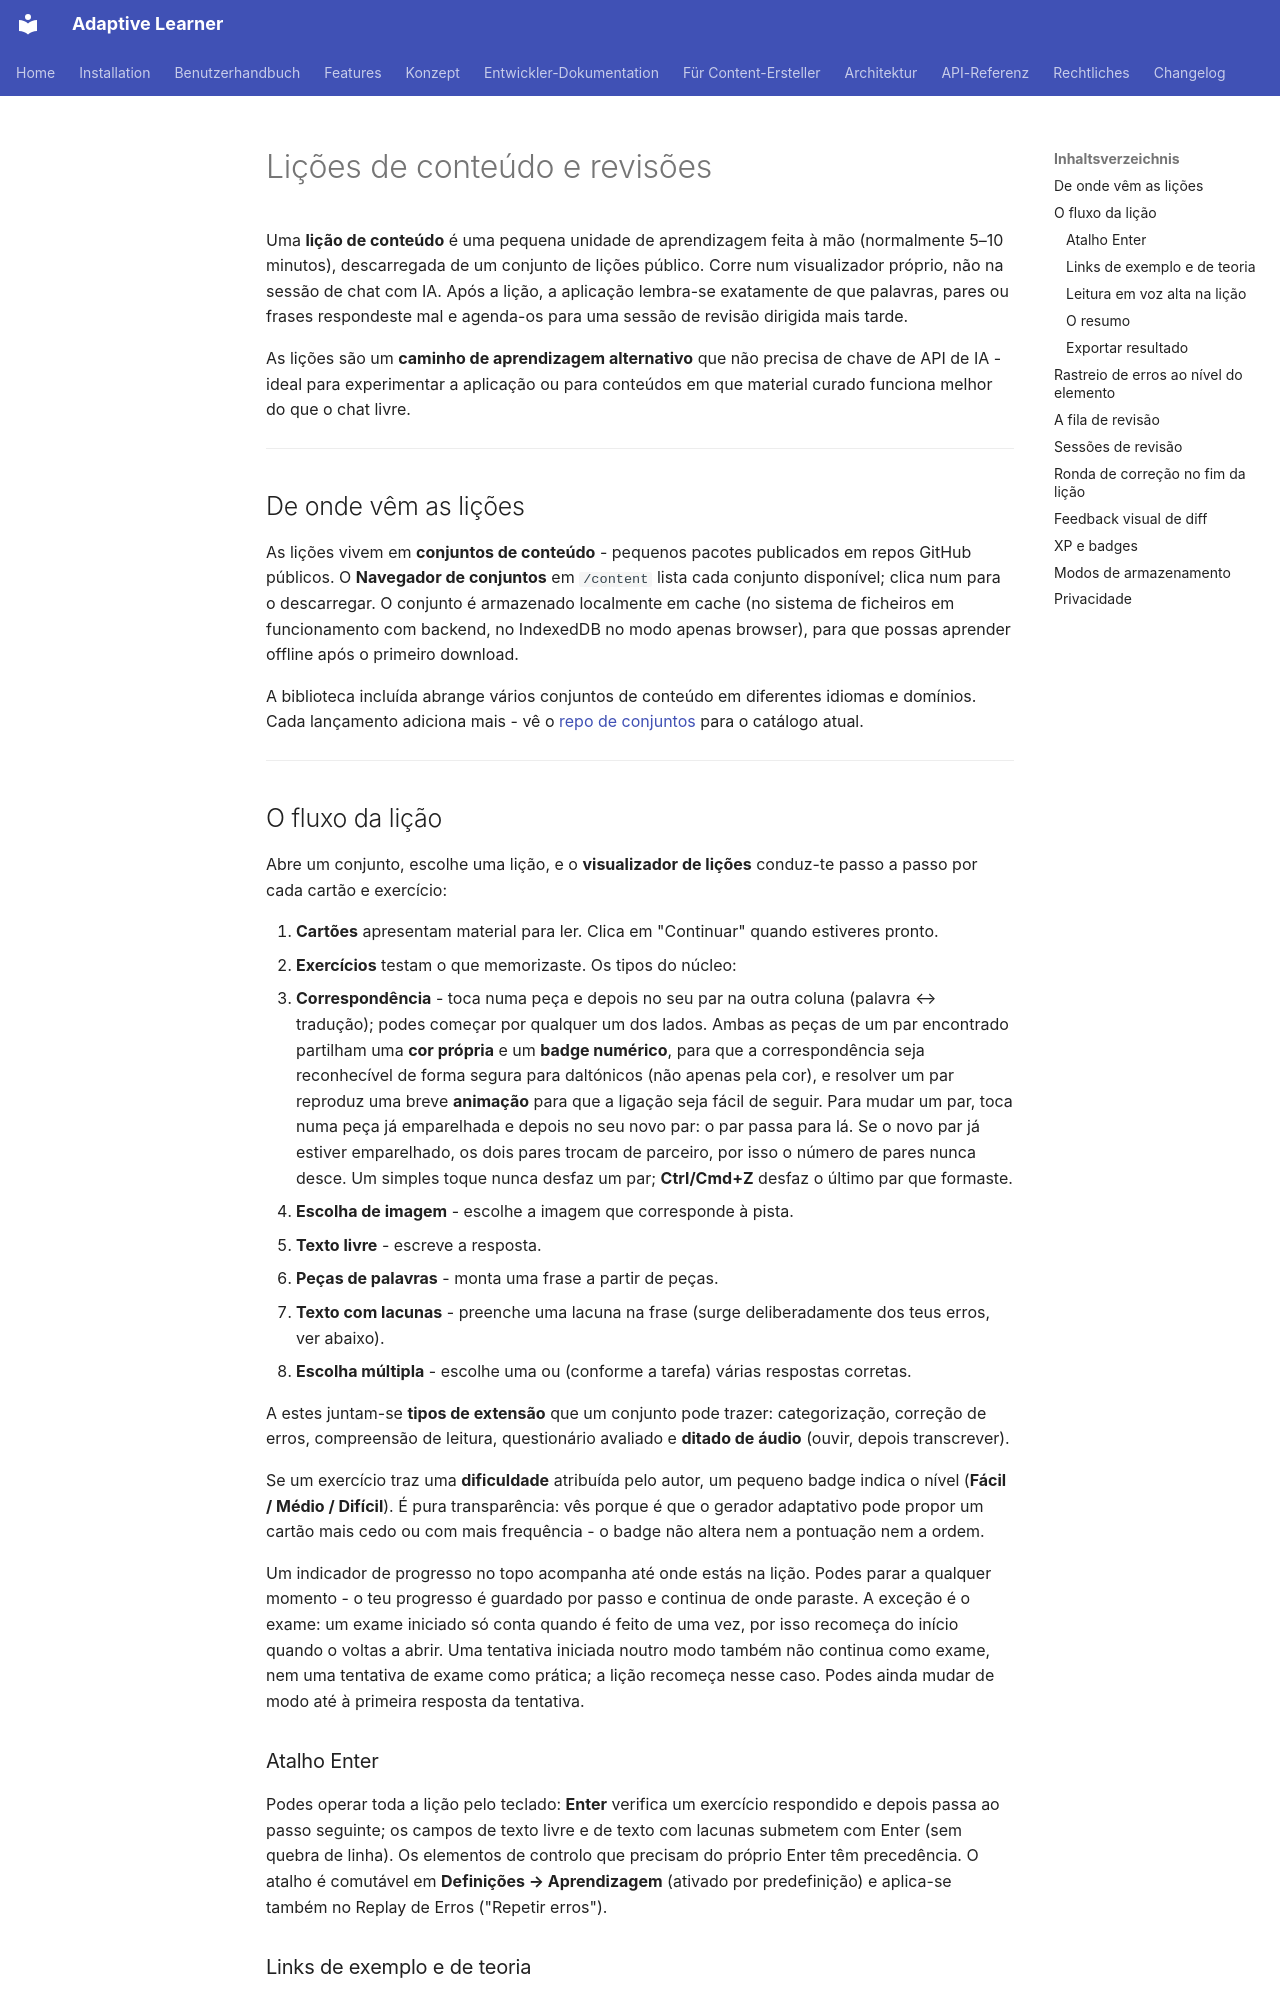

repository: astrapi69/adaptive-learner · page: pt/user-guide/lessons/index.html · generator: mkdocs

# Lições de conteúdo e revisões

Uma **lição de conteúdo** é uma pequena unidade de aprendizagem
feita à mão (normalmente 5–10 minutos), descarregada de um
conjunto de lições público. Corre num visualizador próprio, não
na sessão de chat com IA. Após a lição, a aplicação lembra-se
exatamente de que palavras, pares ou frases respondeste mal e
agenda-os para uma sessão de revisão dirigida mais tarde.

As lições são um **caminho de aprendizagem alternativo** que não
precisa de chave de API de IA - ideal para experimentar a aplicação
ou para conteúdos em que material curado funciona melhor do que o
chat livre.

---

## De onde vêm as lições

As lições vivem em **conjuntos de conteúdo** - pequenos pacotes
publicados em repos GitHub públicos. O **Navegador de conjuntos**
em `/content` lista cada conjunto disponível; clica num para o
descarregar. O conjunto é armazenado localmente em cache (no
sistema de ficheiros em funcionamento com backend, no IndexedDB no
modo apenas browser), para que possas aprender offline após o
primeiro download.

A biblioteca incluída abrange vários conjuntos de conteúdo em
diferentes idiomas e domínios. Cada lançamento adiciona mais - vê o
[repo de conjuntos](https://github.com/astrapi69/adaptive-learner-content)
para o catálogo atual.

---

## O fluxo da lição

Abre um conjunto, escolhe uma lição, e o **visualizador de lições**
conduz-te passo a passo por cada cartão e exercício:

1. **Cartões** apresentam material para ler. Clica em "Continuar"
   quando estiveres pronto.
2. **Exercícios** testam o que memorizaste. Os tipos do
   núcleo:
   - **Correspondência** - toca numa peça e depois no seu par na
     outra coluna (palavra ↔ tradução); podes começar por qualquer
     um dos lados. Ambas
     as peças de um par encontrado partilham uma **cor própria** e
     um **badge numérico**, para que a correspondência seja
     reconhecível de forma segura para daltónicos (não apenas pela
     cor), e resolver um par reproduz uma breve **animação** para
     que a ligação seja fácil de seguir. Para mudar um par, toca
     numa peça já emparelhada e depois no seu novo par: o par
     passa para lá. Se o novo par já estiver emparelhado, os dois
     pares trocam de parceiro, por isso o número de pares nunca
     desce. Um simples toque nunca desfaz um par; **Ctrl/Cmd+Z**
     desfaz o último par que formaste.
   - **Escolha de imagem** - escolhe a imagem que corresponde à
     pista.
   - **Texto livre** - escreve a resposta.
   - **Peças de palavras** - monta uma frase a partir de peças.
   - **Texto com lacunas** - preenche uma lacuna na frase (surge
     deliberadamente dos teus erros, ver abaixo).
   - **Escolha múltipla** - escolhe uma ou (conforme a tarefa)
     várias respostas corretas.

   A estes juntam-se **tipos de extensão** que um conjunto pode
   trazer: categorização, correção de erros, compreensão de
   leitura, questionário avaliado e **ditado de áudio** (ouvir,
   depois transcrever).

Se um exercício traz uma **dificuldade** atribuída pelo autor, um
pequeno badge indica o nível (**Fácil / Médio / Difícil**). É pura
transparência: vês porque é que o gerador adaptativo pode propor um
cartão mais cedo ou com mais frequência - o badge não altera nem a
pontuação nem a ordem.

Um indicador de progresso no topo acompanha até onde estás na
lição. Podes parar a qualquer momento - o teu progresso é guardado
por passo e continua de onde paraste. A exceção é o exame: um exame
iniciado só conta quando é feito de uma vez, por isso recomeça do
início quando o voltas a abrir. Uma tentativa iniciada noutro modo
também não continua como exame, nem uma tentativa de exame como
prática; a lição recomeça nesse caso. Podes ainda mudar de modo até
à primeira resposta da tentativa.
